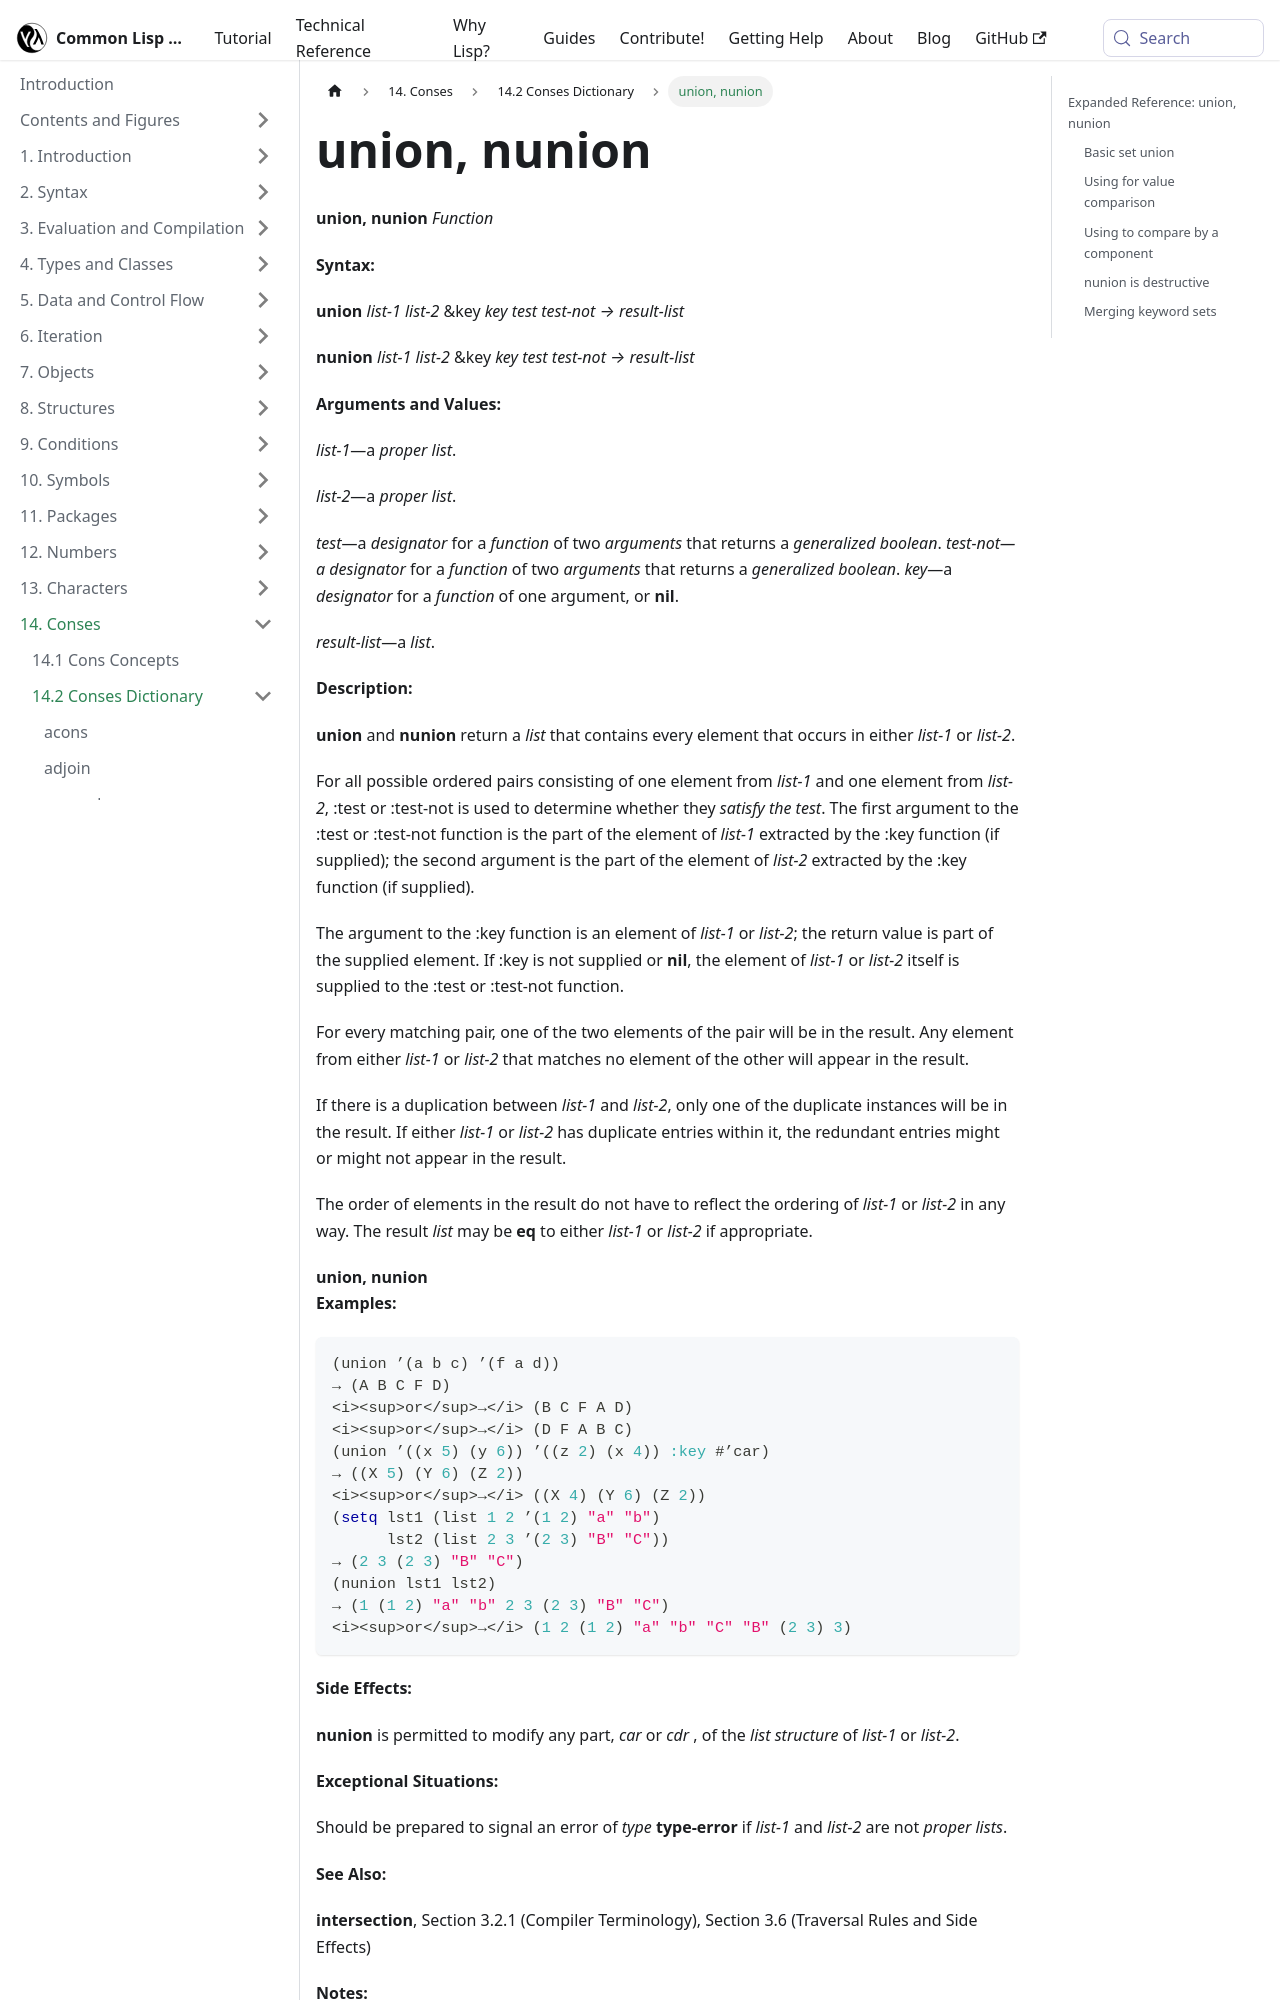

repository: lisp-docs/cl-language-reference · page: chap-14/be-c-dictionary/union_nunion_function.html · generator: docusaurus

---
title: "union, nunion"
---

# union, nunion

import UnionFunction from './_union_nunion_function.md';

<UnionFunction />

## Expanded Reference: union, nunion

### Basic set union

`union` returns a list containing every element that appears in either list. Duplicates between the two lists are removed (one copy is kept).

```lisp
(union '(1 2 3) '(3 4 5))
=> (2 1 3 4 5)

(union '(a b c) '(a b c))
=> (A B C)
```
